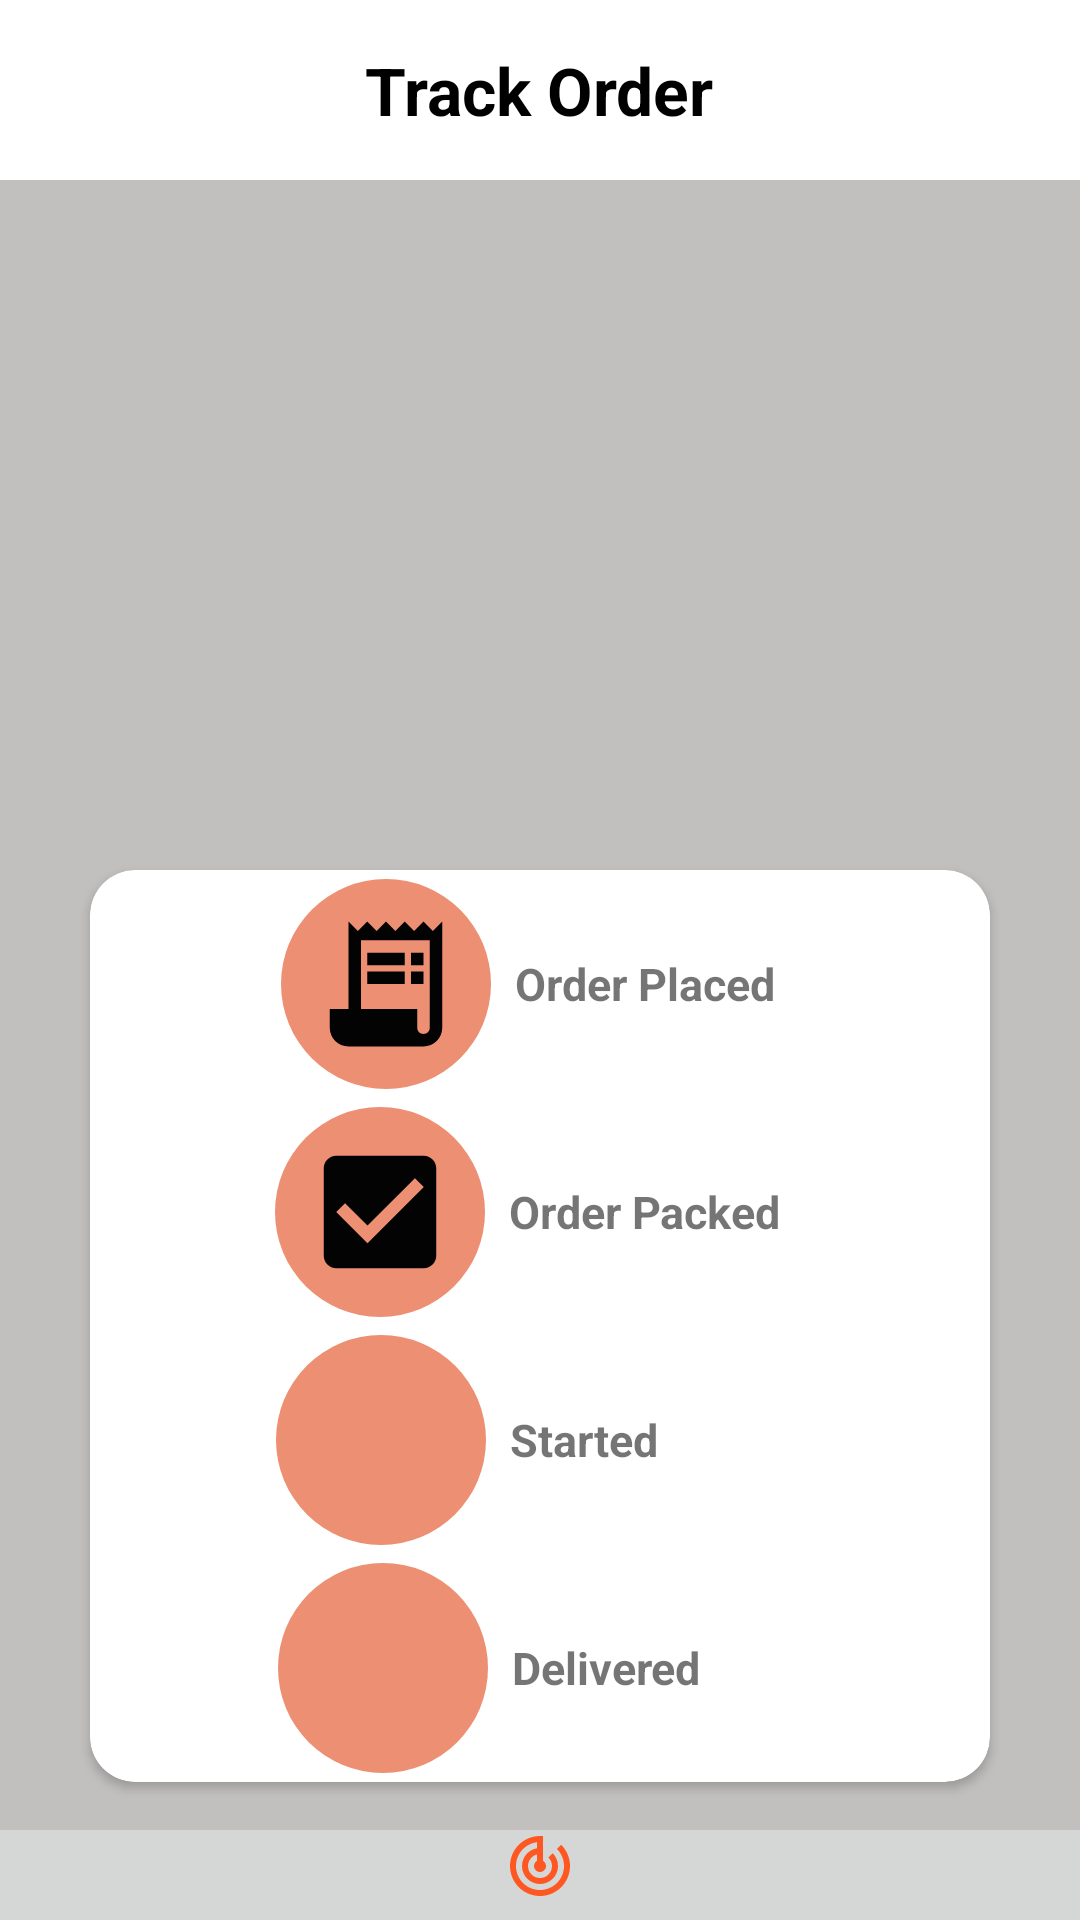

Produce the Android XML layout that renders to this screen, including the resource entries it uses.
<!-- AndroidManifest.xml: application theme Theme.AppCompat.Light.NoActionBar -->
<!-- res/layout/activity_track_order.xml -->
<?xml version="1.0" encoding="utf-8"?>
<RelativeLayout
    xmlns:android="http://schemas.android.com/apk/res/android"
    xmlns:app="http://schemas.android.com/apk/res-auto"
    xmlns:tools="http://schemas.android.com/tools"
    android:layout_width="match_parent"
    android:layout_height="match_parent"
    tools:context=".TrackOrderActivity"
    android:background="@color/gray">

    <LinearLayout
        android:layout_width="match_parent"
        android:layout_height="60dp"
        android:background="@color/white"
        android:gravity="center"
        android:id="@+id/trackordertitle">

        <TextView
            android:layout_width="wrap_content"
            android:layout_height="wrap_content"
            android:text="Track Order"
            android:id="@+id/billiddisplay"
            android:textSize="22dp"
            android:textColor="@color/black"
            android:textStyle="bold"/>

    </LinearLayout>

    <ListView
        android:layout_width="match_parent"
        android:layout_height="200dp"
        android:layout_below="@+id/trackordertitle"
        android:id="@+id/orderedproducts"/>

    <ScrollView
        android:layout_width="match_parent"
        android:layout_height="match_parent"
        android:layout_below="@+id/orderedproducts"
        android:layout_above="@+id/custombottom">

        <androidx.cardview.widget.CardView
            android:layout_width="match_parent"
            android:layout_height="match_parent"
            android:layout_below="@+id/orderedproducts"
            android:layout_above="@+id/custombottom"
            android:layout_margin="30dp"
            app:cardCornerRadius="15dp"
            android:foregroundGravity="center">

            <LinearLayout
                android:layout_width="match_parent"
                android:layout_height="match_parent"
                android:gravity="center"
                android:orientation="vertical">

                <LinearLayout
                    android:layout_width="match_parent"
                    android:layout_height="wrap_content"
                    android:gravity="center"
                    android:orientation="horizontal"
                    android:layout_margin="3dp">

                    <FrameLayout
                        android:layout_width="70dp"
                        android:layout_height="70dp">

                        
                        <ImageView
                            android:layout_width="70dp"
                            android:layout_height="70dp"
                            android:id="@+id/orderplacedlogo"
                            android:src="@drawable/track_order_logo_custom" />

                        
                        <ImageView
                            android:layout_width="50dp"
                            android:layout_height="50dp"
                            android:layout_gravity="center"
                            android:src="@drawable/receipt_logo" />

                    </FrameLayout>

                    <TextView
                        android:layout_width="wrap_content"
                        android:layout_height="wrap_content"
                        android:text="Order Placed"
                        android:layout_margin="8dp"
                        android:textSize="15dp"
                        android:textStyle="bold"/>

                </LinearLayout>

                <LinearLayout
                    android:layout_width="match_parent"
                    android:layout_height="wrap_content"
                    android:gravity="center"
                    android:orientation="horizontal"
                    android:layout_margin="3dp">

                    <FrameLayout
                        android:layout_width="70dp"
                        android:layout_height="70dp">

                        
                        <ImageView
                            android:layout_width="70dp"
                            android:layout_height="70dp"
                            android:src="@drawable/track_order_logo_custom"
                            android:id="@+id/orderpackedlogo"/>

                        
                        <ImageView
                            android:layout_width="50dp"
                            android:layout_height="50dp"
                            android:layout_gravity="center"
                            android:src="@drawable/box" />

                    </FrameLayout>
                    <TextView
                        android:layout_width="wrap_content"
                        android:layout_height="wrap_content"
                        android:text="Order Packed"
                        android:layout_margin="8dp"
                        android:textSize="15dp"
                        android:textStyle="bold"/>

                </LinearLayout>

                <LinearLayout
                    android:layout_width="match_parent"
                    android:layout_height="wrap_content"
                    android:gravity="center"
                    android:orientation="horizontal"
                    android:layout_margin="3dp">

                    <FrameLayout
                        android:layout_width="70dp"
                        android:layout_height="70dp">

                        
                        <ImageView
                            android:layout_width="70dp"
                            android:layout_height="70dp"
                            android:src="@drawable/track_order_logo_custom"
                            android:id="@+id/startedlogo"/>

                        
                        <ImageView
                            android:layout_width="50dp"
                            android:layout_height="50dp"
                            android:layout_gravity="center"
                            android:src="@drawable/delivery_van" />

                    </FrameLayout>
                    <TextView
                        android:layout_width="wrap_content"
                        android:layout_height="wrap_content"
                        android:text="Started           "
                        android:layout_margin="8dp"
                        android:textSize="15dp"
                        android:textStyle="bold"/>

                </LinearLayout>

                <LinearLayout
                    android:layout_width="match_parent"
                    android:layout_height="wrap_content"
                    android:gravity="center"
                    android:orientation="horizontal"
                    android:layout_margin="3dp">

                    <FrameLayout
                        android:layout_width="70dp"
                        android:layout_height="70dp">

                        
                        <ImageView
                            android:layout_width="70dp"
                            android:layout_height="70dp"
                            android:src="@drawable/track_order_logo_custom"
                            android:id="@+id/deliveredlogo"/>

                        
                        <ImageView
                            android:layout_width="50dp"
                            android:layout_height="50dp"
                            android:layout_gravity="center"
                            android:src="@drawable/location" />

                    </FrameLayout>
                    <TextView
                        android:layout_width="wrap_content"
                        android:layout_height="wrap_content"
                        android:text="Delivered       "
                        android:layout_margin="8dp"
                        android:textSize="15dp"
                        android:textStyle="bold"/>

                </LinearLayout>

            </LinearLayout>

        </androidx.cardview.widget.CardView>
    </ScrollView>

    <include
        layout="@layout/custom_bottom"
        android:id="@+id/custombottom"
        android:layout_width="match_parent"
        android:layout_height="30dp"
        android:layout_alignParentBottom="true"/>

</RelativeLayout>
<!-- res/layout/custom_bottom.xml (included above) -->
<?xml version="1.0" encoding="utf-8"?>
<LinearLayout
    xmlns:android="http://schemas.android.com/apk/res/android"
    android:layout_width="match_parent"
    android:layout_height="20dp"
    android:background="#D5D6D6"
    android:orientation="horizontal">

    <TextView
        android:layout_width="0dp"
        android:layout_height="match_parent"
        android:layout_weight="1"
        android:drawableTop="@drawable/tracklocation"
        android:id="@+id/trackorder"/>

</LinearLayout>
<!-- resources referenced by this layout -->
<resources>
  <color name="black">#FF000000</color>
  <color name="gray">#C2BFBF</color>
  <color name="white">#FFFFFFFF</color>
  <!-- drawable box (drawable) -->
  <vector android:height="24dp" android:tint="#030303"
      android:viewportHeight="24" android:viewportWidth="24"
      android:width="24dp" xmlns:android="http://schemas.android.com/apk/res/android">
      <path android:fillColor="@android:color/white" android:pathData="M19,3L5,3c-1.11,0 -2,0.9 -2,2v14c0,1.1 0.89,2 2,2h14c1.11,0 2,-0.9 2,-2L21,5c0,-1.1 -0.89,-2 -2,-2zM10,17l-5,-5 1.41,-1.41L10,14.17l7.59,-7.59L19,8l-9,9z"/>
  </vector>
  <!-- drawable receipt_logo (drawable) -->
  <vector android:autoMirrored="true" android:height="24dp"
      android:tint="#030303" android:viewportHeight="24"
      android:viewportWidth="24" android:width="24dp"
      xmlns:android="http://schemas.android.com/apk/res/android">
      <path android:fillColor="@android:color/white" android:pathData="M19.5,3.5L18,2l-1.5,1.5L15,2l-1.5,1.5L12,2l-1.5,1.5L9,2L7.5,3.5L6,2v14H3v3c0,1.66 1.34,3 3,3h12c1.66,0 3,-1.34 3,-3V2L19.5,3.5zM19,19c0,0.55 -0.45,1 -1,1s-1,-0.45 -1,-1v-3H8V5h11V19z"/>
      <path android:fillColor="@android:color/white" android:pathData="M9,7h6v2h-6z"/>
      <path android:fillColor="@android:color/white" android:pathData="M16,7h2v2h-2z"/>
      <path android:fillColor="@android:color/white" android:pathData="M9,10h6v2h-6z"/>
      <path android:fillColor="@android:color/white" android:pathData="M16,10h2v2h-2z"/>
  </vector>
  <!-- drawable track_order_logo_custom (drawable) -->
  <?xml version="1.0" encoding="utf-8"?>
  <shape
      xmlns:android="http://schemas.android.com/apk/res/android"
      android:shape="oval">
  
      <solid
          android:color="@color/placeorder"/>
  </shape>
  <!-- drawable tracklocation (drawable) -->
  <vector android:height="24dp" android:tint="#FF5722"
      android:viewportHeight="24" android:viewportWidth="24"
      android:width="24dp" xmlns:android="http://schemas.android.com/apk/res/android">
      <path android:fillColor="@android:color/white" android:pathData="M19.07,4.93l-1.41,1.41C19.1,7.79 20,9.79 20,12c0,4.42 -3.58,8 -8,8s-8,-3.58 -8,-8c0,-4.08 3.05,-7.44 7,-7.93v2.02C8.16,6.57 6,9.03 6,12c0,3.31 2.69,6 6,6s6,-2.69 6,-6c0,-1.66 -0.67,-3.16 -1.76,-4.24l-1.41,1.41C15.55,9.9 16,10.9 16,12c0,2.21 -1.79,4 -4,4s-4,-1.79 -4,-4c0,-1.86 1.28,-3.41 3,-3.86v2.14c-0.6,0.35 -1,0.98 -1,1.72 0,1.1 0.9,2 2,2s2,-0.9 2,-2c0,-0.74 -0.4,-1.38 -1,-1.72V2h-1C6.48,2 2,6.48 2,12s4.48,10 10,10 10,-4.48 10,-10c0,-2.76 -1.12,-5.26 -2.93,-7.07z"/>
  </vector>
  <color name="placeorder">#ED8F72</color>
</resources>
